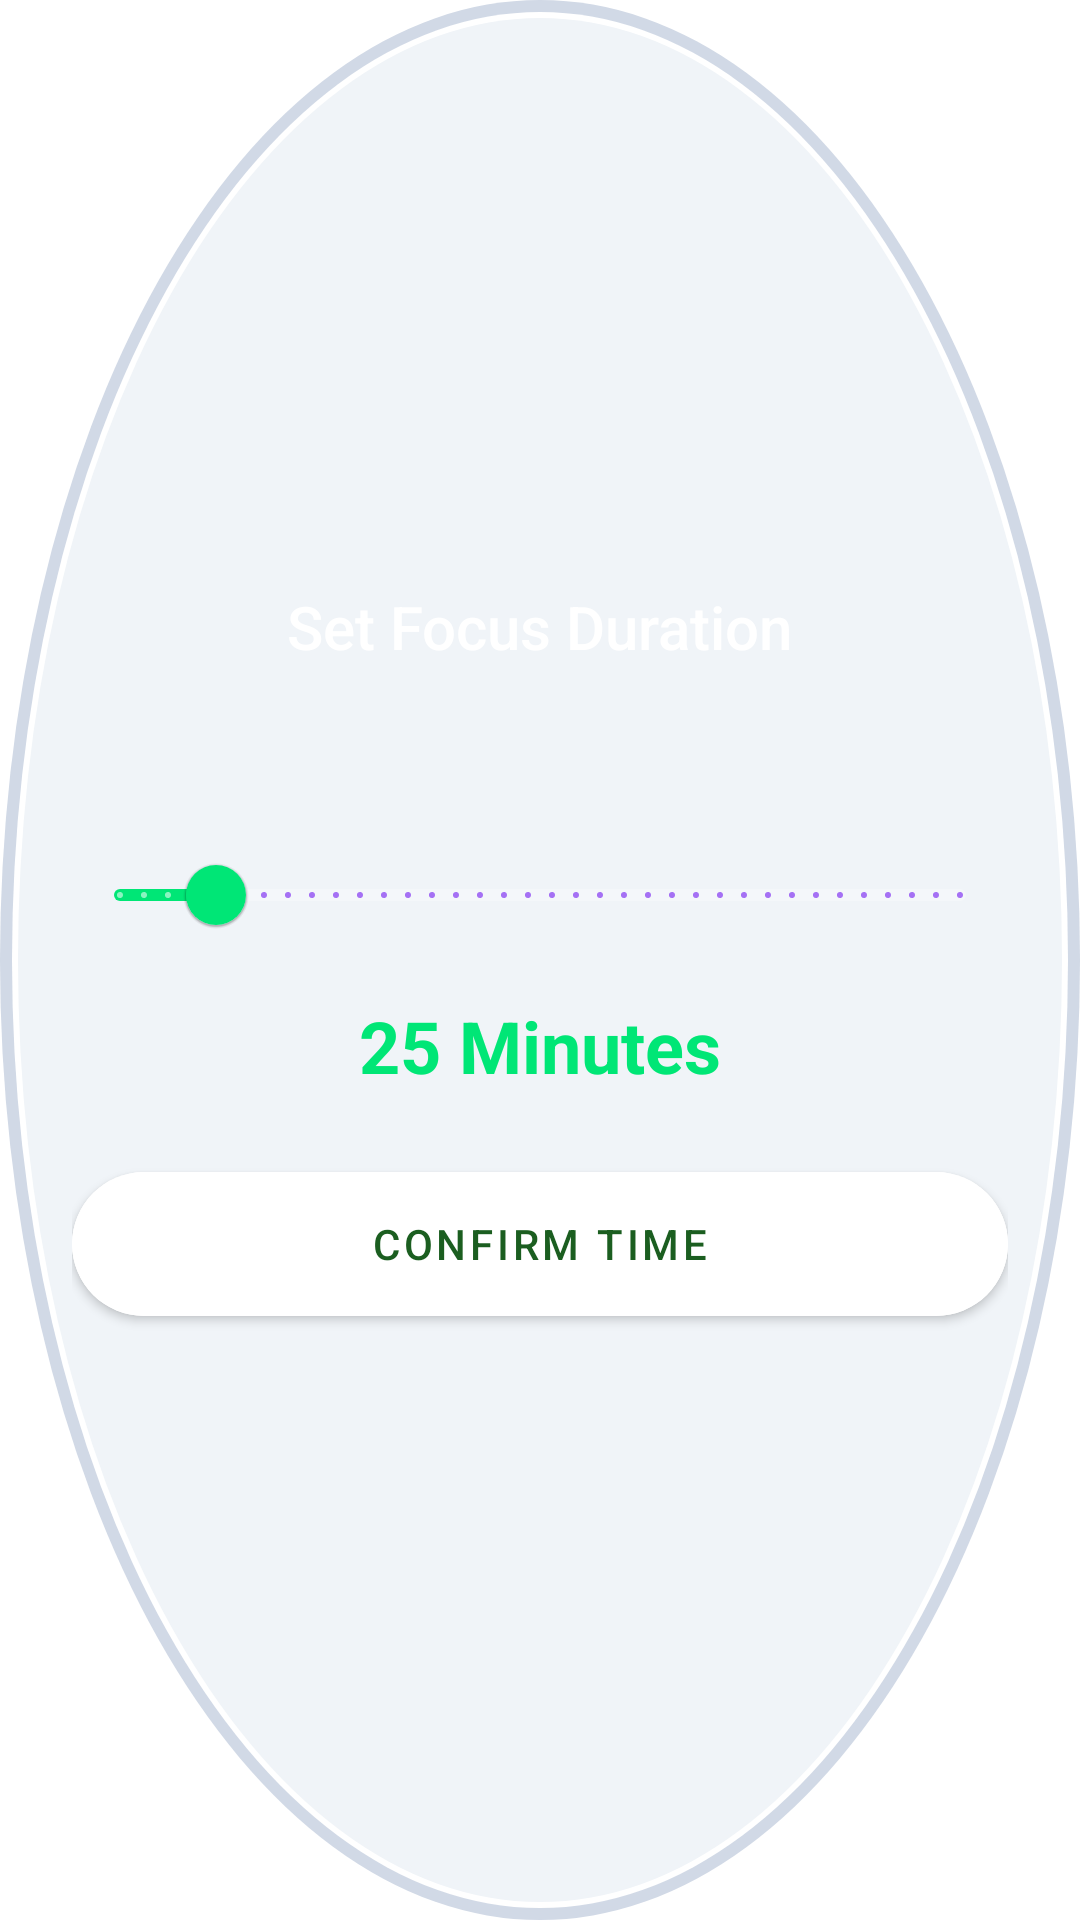

This screen was rendered from an Android layout file. Write that file and the resources it references.
<!-- AndroidManifest.xml: application theme Theme.StudentAssistantAppV1 -->
<!-- res/layout/dialog_time_picker.xml -->
<?xml version="1.0" encoding="utf-8"?>
<LinearLayout xmlns:android="http://schemas.android.com/apk/res/android"
    xmlns:app="http://schemas.android.com/apk/res-auto"
    android:layout_width="match_parent"
    android:layout_height="wrap_content"
    android:background="@drawable/neumorphic_circle_bg"
    android:orientation="vertical"
    android:padding="24dp"
    android:gravity="center">

    <TextView
        android:layout_width="wrap_content"
        android:layout_height="wrap_content"
        android:text="Set Focus Duration"
        android:textColor="#FFFFFF"
        android:textSize="20sp"
        android:fontFamily="sans-serif-medium"
        android:layout_marginBottom="20dp"/>

    <com.google.android.material.slider.Slider
        android:id="@+id/time_slider"
        android:layout_width="match_parent"
        android:layout_height="wrap_content"
        android:valueFrom="5.0"
        android:valueTo="180.0"
        android:stepSize="5.0"
        android:value="25.0"
        app:thumbColor="#00E676"
        app:trackColorActive="#00E676"
        app:trackColorInactive="#40FFFFFF"
        app:labelBehavior="withinBounds" />

    <TextView
        android:id="@+id/tv_selected_mins"
        android:layout_width="wrap_content"
        android:layout_height="wrap_content"
        android:text="25 Minutes"
        android:textColor="#00E676"
        android:textSize="24sp"
        android:textStyle="bold"
        android:layout_marginTop="10dp"/>

    <com.google.android.material.button.MaterialButton
        android:id="@+id/btn_set_time"
        android:layout_width="match_parent"
        android:layout_height="60dp"
        android:layout_marginTop="20dp"
        android:text="CONFIRM TIME"
        android:textColor="#1B5E20"
        android:backgroundTint="#FFFFFF"
        app:cornerRadius="30dp"
        android:elevation="8dp"/>
</LinearLayout>
<!-- resources referenced by this layout -->
<resources>
  <!-- drawable neumorphic_circle_bg (drawable) -->
  <?xml version="1.0" encoding="utf-8"?>
  <layer-list xmlns:android="http://schemas.android.com/apk/res/android">
  
      <item>
          <shape android:shape="oval">
              <solid android:color="#D1D9E6" /> <padding
              android:bottom="4dp"
              android:left="4dp"
              android:right="4dp"
              android:top="4dp" />
          </shape>
      </item>
  
      <item>
          <shape android:shape="oval">
              <solid android:color="#FFFFFF" /> <padding
              android:bottom="2dp"
              android:left="2dp"
              android:right="2dp"
              android:top="2dp" />
          </shape>
      </item>
  
      <item>
          <shape android:shape="oval">
              <solid android:color="#F0F4F8" /> </shape>
      </item>
  
  </layer-list>
  <style name="Theme.StudentAssistantAppV1" parent="Theme.MaterialComponents.DayNight.NoActionBar">
      </style>
</resources>
